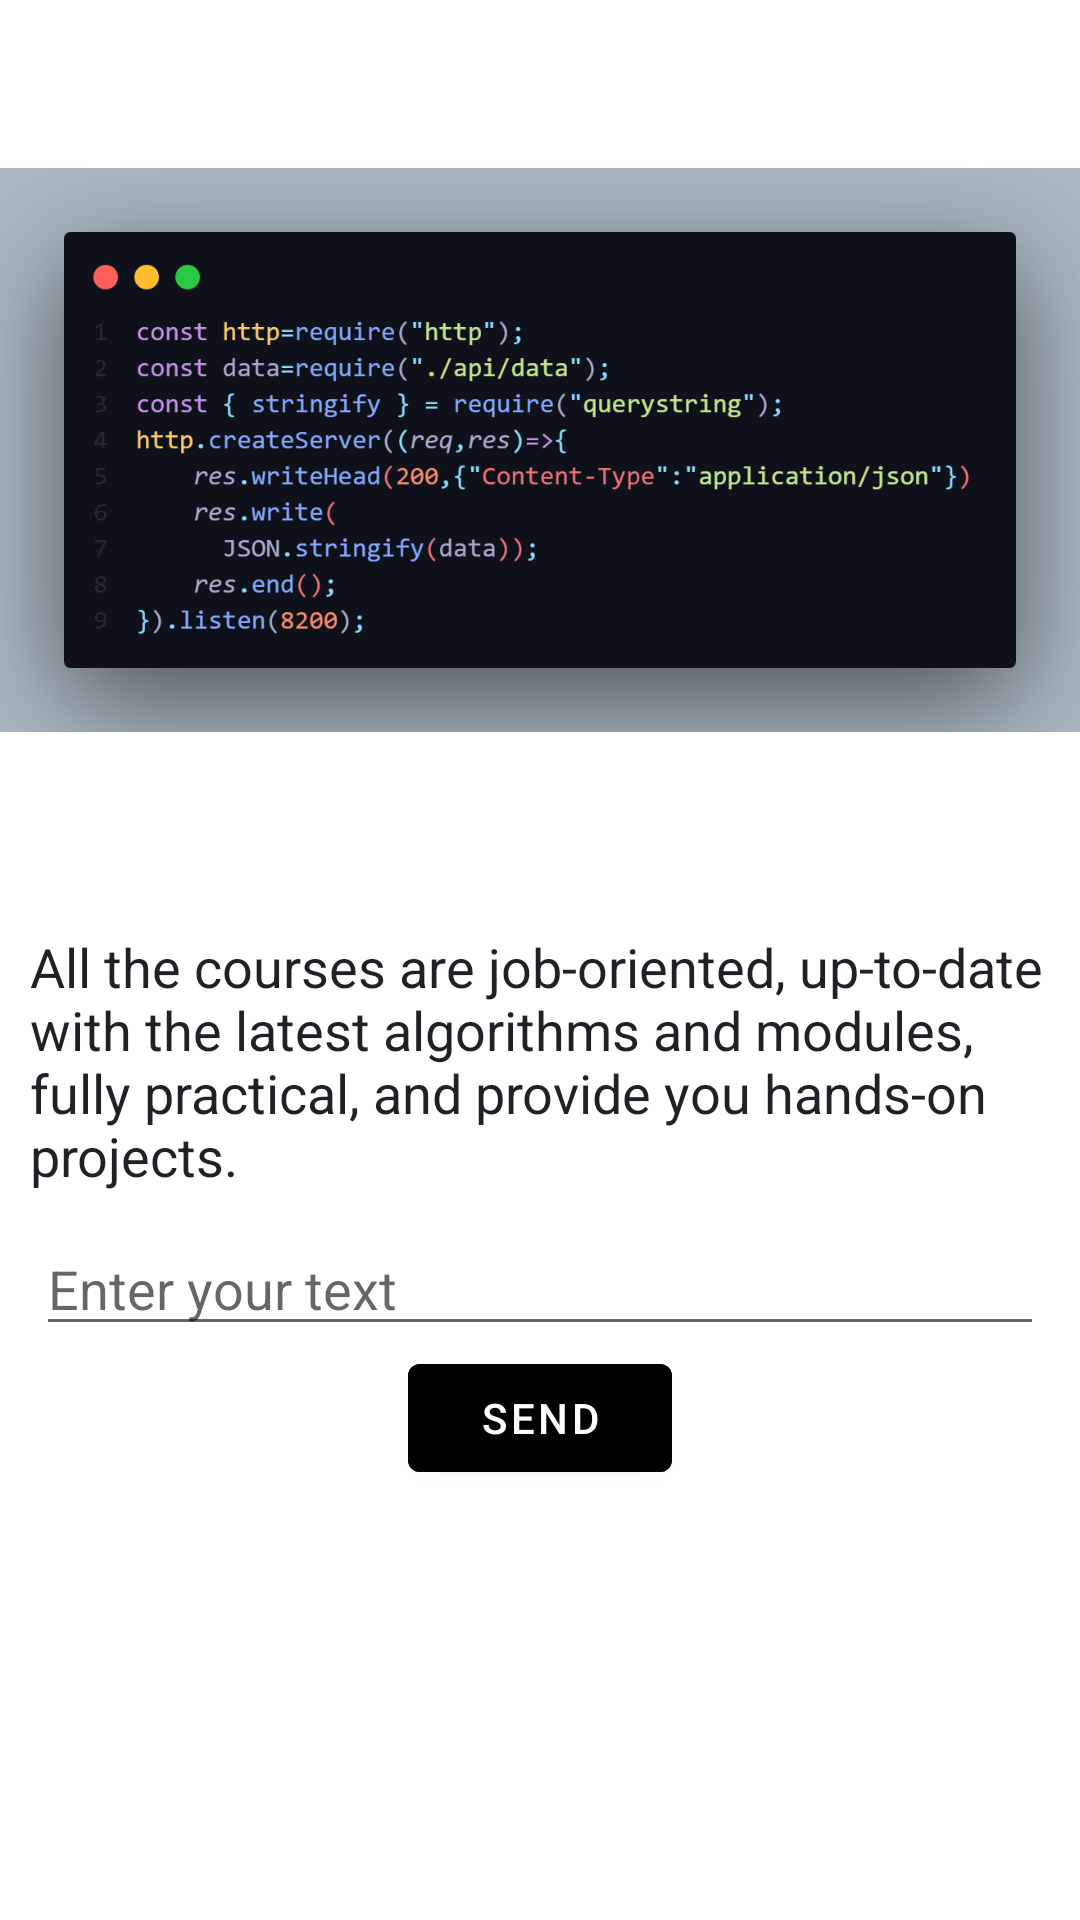

Android layout source for this screen:
<!-- AndroidManifest.xml: application theme Theme.AndroidTut -->
<!-- res/layout/activity_views_tut.xml -->
<?xml version="1.0" encoding="utf-8"?>
<LinearLayout xmlns:android="http://schemas.android.com/apk/res/android"
    xmlns:app="http://schemas.android.com/apk/res-auto"
    xmlns:tools="http://schemas.android.com/tools"
    android:layout_width="match_parent"
    android:layout_height="match_parent"
    tools:context=".Views_tut"
    android:orientation="vertical"
    android:gravity="center_horizontal"
    >
    <ImageView
        android:id="@+id/ivCode"
        android:layout_width="match_parent"
        android:layout_height="300dp"
        android:src="@drawable/code"
        android:contentDescription="@string/altTxt"
        />
    <TextView
        android:id="@+id/tvViewTxt"
        android:layout_width="match_parent"
        android:layout_height="wrap_content"
        android:text="@string/tvDummyTxt"
        android:textColor="@color/lightDark"
        android:textSize="18sp"
        android:padding="10dp"
        />
    <EditText
        android:id="@+id/etViewEdit"
        android:layout_width="wrap_content"
        android:layout_height="wrap_content"
        android:hint="@string/entTxt"
        android:autofillHints="name"
        android:inputType="text"
        android:ems="16"
        />

    <Button
        android:id="@+id/btnSubmit"
        android:layout_width="wrap_content"
        android:layout_height="wrap_content"
        android:backgroundTint="@color/black"
        android:gravity="center"
        android:text="@string/btnSend"
        />
</LinearLayout>
<!-- resources referenced by this layout -->
<resources>
  <color name="black">#FF000000</color>
  <color name="lightDark">#1e2126</color>
  <!-- drawable code: png bitmap (drawable-v24, 156533 bytes) -->
  <string name="altTxt">Content Description</string>
  <string name="btnSend">Send</string>
  <string name="entTxt">Enter your text</string>
  <string name="tvDummyTxt">"All the courses are job-oriented, up-to-date with the latest algorithms and modules, fully practical, and provide you hands-on projects. "</string>
  <style name="Theme.AndroidTut" parent="Theme.MaterialComponents.Light.DarkActionBar">
          
          <item name="colorPrimary">#FF0159</item>
          <item name="colorPrimaryVariant">#B3000F</item>
          <item name="colorOnPrimary">@color/white</item>
          
          <item name="colorSecondary">#2196F3</item>
          <item name="colorSecondaryVariant">#016ABA</item>
          <item name="colorOnSecondary">#FFFFFF</item>
          
          <item name="android:statusBarColor">?attr/colorPrimaryVariant</item>
          
      </style>
  <color name="white">#FFFFFFFF</color>
</resources>
